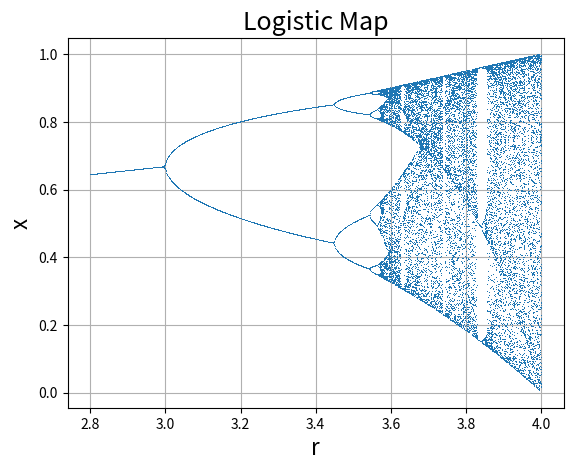

The script that saved this image:
import matplotlib.pyplot as plt
import numpy

rs = numpy.linspace(2.8, 4, 1000)
r_xxx = []

for r in rs:
    x = 0.7
    for i in range(500): # stabilize the points
        x = r * x * (1 - x)
    for i in range(50):
        x = r * x * (1 - x)
        r_xxx.append([r, x]) # Save the point (r, x) in the arr, r=const

r_xxx = numpy.array(r_xxx)

plt.plot(r_xxx[:, 0], r_xxx[:, 1], ',') # This draws a scatter plot of (r, x) points.

# draw
plt.title('Logistic Map', fontsize=18)
plt.xlabel('r', fontsize=16)
plt.ylabel('x', fontsize=16)
plt.grid(True)
plt.show()

